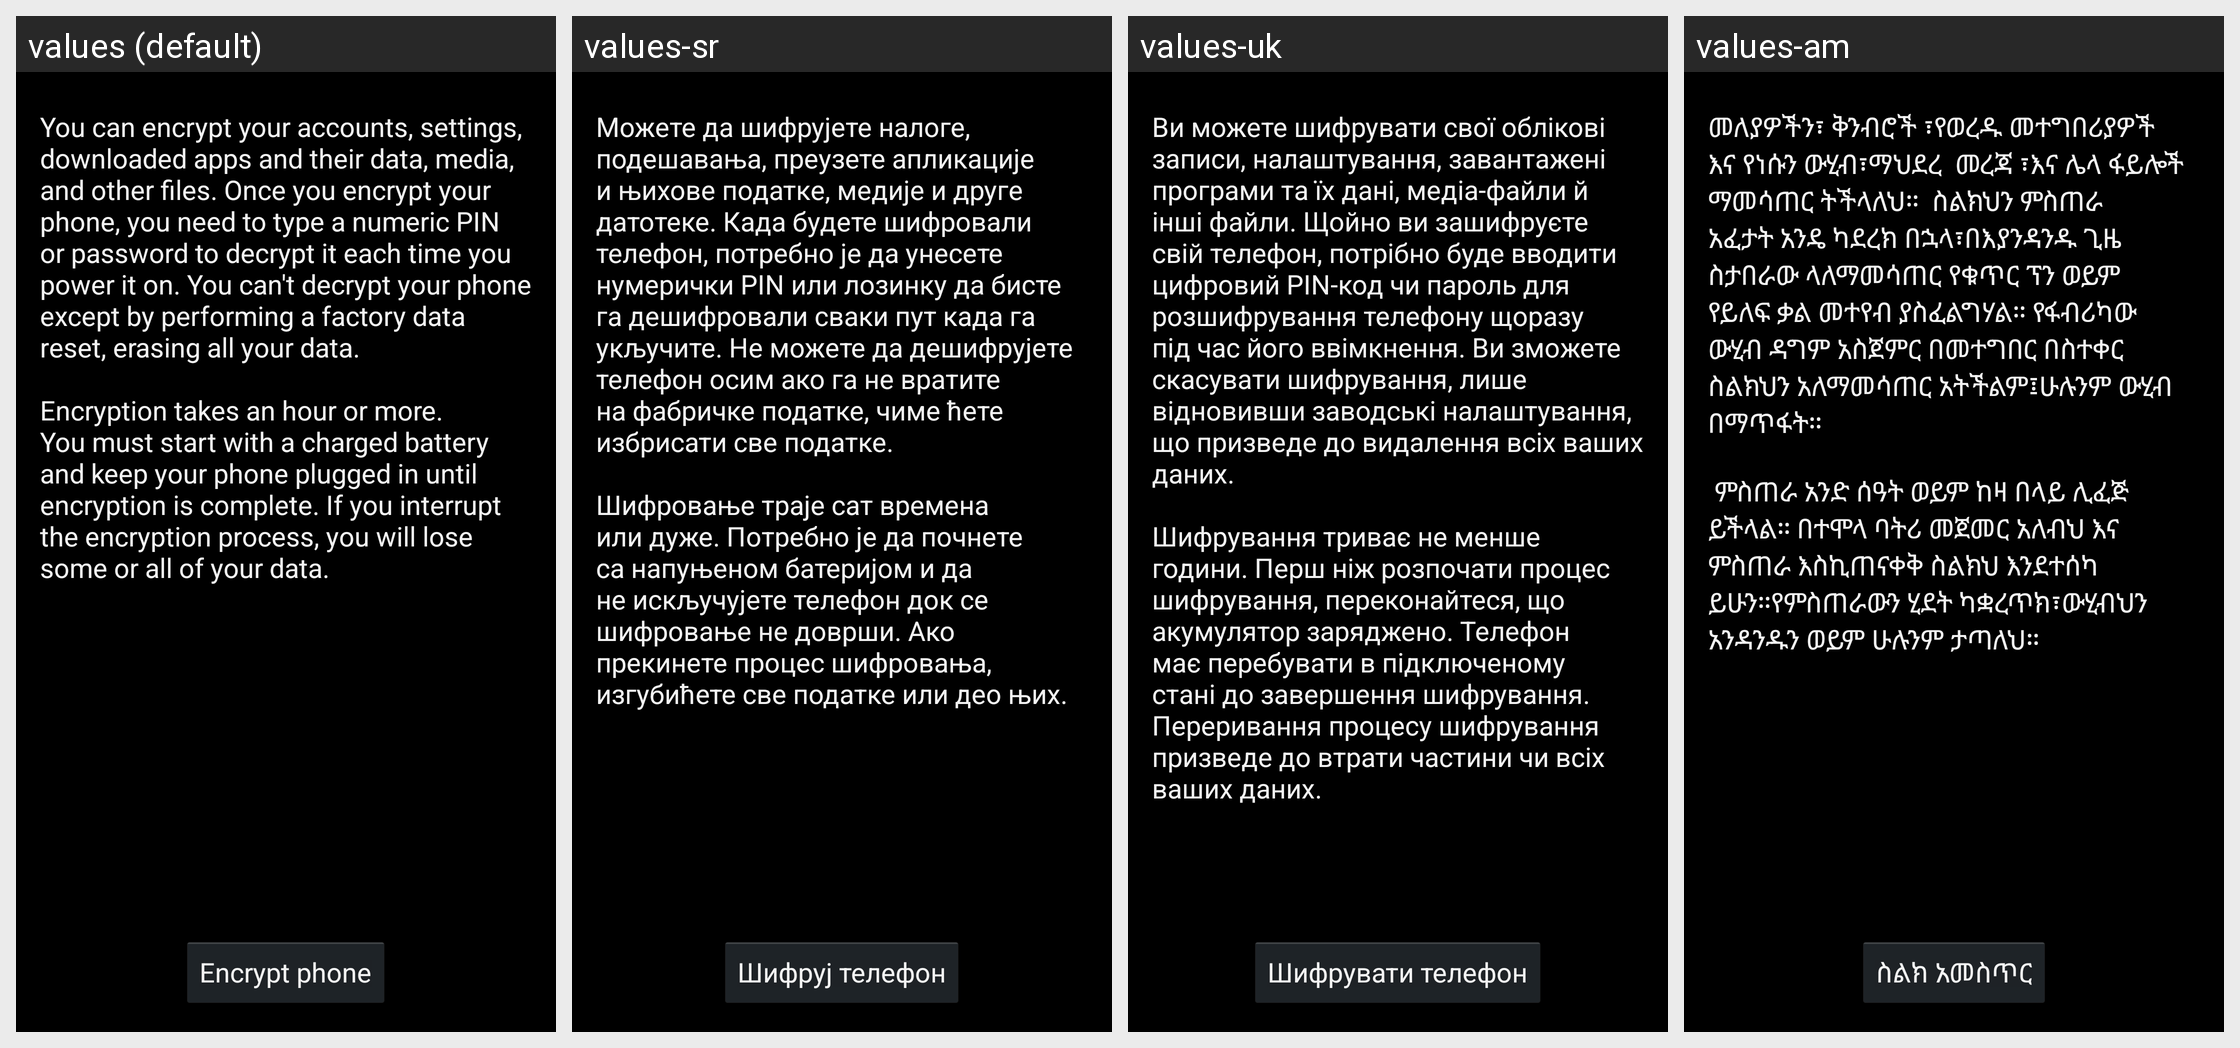

For this localized Android screen grid, give each drawn string resource with its value in every locale shown.
Android screen res/layout/crypt_keeper_settings.xml rendered under 4 locales, left to right: values (default), values-sr, values-uk, values-am. Device: Nexus 5 (rendered at 1080×1920; each locale shown at half size, 540×960, under a caption strip naming it); theme android:Theme.Holo.
Other locales in the repository, not shown: values-af, values-ar, values-bg, values-ca, values-cs, values-da, values-de, values-el, values-en-rGB, values-es, values-es-rUS, values-es-rXA, values-et, values-fa, values-fi, values-fr, values-hi, values-hr, values-hu, values-in, values-it, values-iw, values-ja, values-ko, values-lt, values-lv, values-ms, values-nb, values-nl, values-pl, values-pt, values-pt-rPT, values-rm, values-ro, values-ru, values-sk, values-sl, values-sv, values-sw, values-th, values-tl, values-tr, values-vi, values-zh-rCN, values-zh-rTW, values-zu, values-zz-rZZ.
Strings drawn on this screen, with the default value and each locale's value (text and hints the layout hard-codes, and strings that could not be matched under every locale, appear in the picture but are not listed):

crypt_keeper_desc
  values: You can encrypt your accounts, settings, downloaded apps and their data, media, and other files. Once you encrypt your phone, you need to type a numeric PIN or password to decrypt it each time you power it on. You can't decrypt your phone except by performing a factory data reset, erasing all your data.
      
      Encryption takes an hour or more. You must start with a charged battery and keep your phone …[clipped]
  values-sr: Можете да шифрујете налоге, подешавања, преузете апликације и њихове податке, медије и друге датотеке. Када будете шифровали телефон, потребно је да унесете нумерички PIN или лозинку да бисте га дешифровали сваки пут када га укључите. Не можете да дешифрујете телефон осим ако га не вратите на фабричке податке, чиме ћете избрисати све податке.
      
      Шифровање траје сат времена или дуже. Потребно је да …[clipped]
  values-uk: Ви можете шифрувати свої облікові записи, налаштування, завантажені програми та їх дані, медіа-файли й інші файли. Щойно ви зашифруєте свій телефон, потрібно буде вводити цифровий PIN-код чи пароль для розшифрування телефону щоразу під час його ввімкнення. Ви зможете скасувати шифрування, лише відновивши заводські налаштування, що призведе до видалення всіх ваших даних.
      
      Шифрування триває не …[clipped]
  values-am: መለያዎችን፣ ቅንብሮች ፣የወረዱ መተግበሪያዎች እና የነሱን ውሂብ፣ማህደረ  መረጃ ፣እና ሌላ ፋይሎች ማመሳጠር ትችላለህ።  ስልክህን ምስጠራ አፈታት አንዴ ካደረክ በኋላ፣በእያንዳንዱ ጊዜ ስታበራው ላለማመሳጠር የቁጥር ፕን ወይም የይለፍ ቃል መተየብ ያስፈልግሃል። የፋብሪካው ውሂብ ዳግም አስጀምር በመተግበር በስተቀር ስልክህን አለማመሳጠር አትችልም፤ሁሉንም ውሂብ በማጥፋት።
      
       ምስጠራ አንድ ሰዓት ወይም ከዛ በላይ ሊፈጅ ይችላል። በተሞላ ባትሪ መጀመር አለብህ እና ምስጠራ እስኪጠናቀቅ ስልክህ እንደተሰካ ይሁን።የምስጠራውን ሂደት ካቋረጥክ፣ውሂብህን አንዳንዱን ወይም ሁሉንም ታጣለህ።

crypt_keeper_button_text
  values: Encrypt phone
  values-sr: Шифруј телефон
  values-uk: Шифрувати телефон
  values-am: ስልክ አመስጥር
